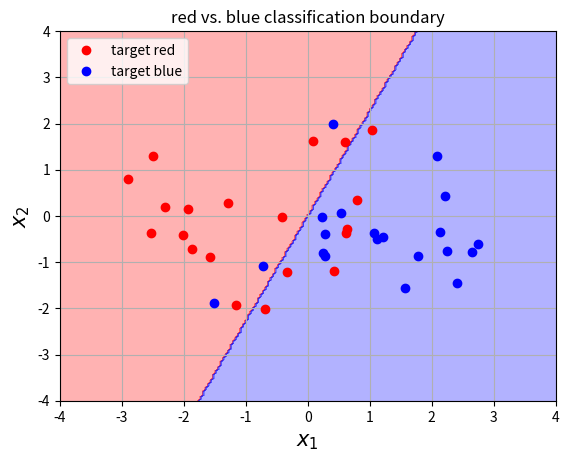

Reproduce this figure in Python.
# Created by leon at 10/11/2017

# 逻辑回归（分类问题）模型

import numpy as np
import matplotlib.pyplot as plt
from matplotlib.colors import colorConverter, ListedColormap
from matplotlib import cm

# 目标分类t将从两个独立分布中产生，当t=1时，用蓝色表示。当t=0时，用红色表示。输入参数X是一个N*2的矩阵，目标分类t是一个N * 1的向量

# Define and generate the samples
nb_of_samples_per_class = 20  # 每个类的样本的数目
red_mean = [-1,0]  # The mean of the red class
blue_mean = [1,0]  # The mean of the blue class
std_dev = 1.2  # 两个类的标准偏差
# Generate samples from both classes
# randn -- 20行,2列
x_red = np.random.randn(nb_of_samples_per_class, 2) * std_dev + red_mean
x_blue = np.random.randn(nb_of_samples_per_class, 2) * std_dev + blue_mean

# Merge samples in set of input variables x, and corresponding set of output variables t
X = np.vstack((x_red, x_blue))
t = np.vstack((np.zeros((nb_of_samples_per_class,1)), np.ones((nb_of_samples_per_class,1))))

"""

# Plot both classes on the x1, x2 plane
plt.plot(x_red[:,0], x_red[:,1], 'ro', label='class red')
plt.plot(x_blue[:,0], x_blue[:,1], 'bo', label='class blue')
plt.grid()
plt.legend(loc=2)
plt.xlabel('$x_1$', fontsize=15)
plt.ylabel('$x_2$', fontsize=15)
plt.axis([-4, 4, -4, 4])
plt.title('red vs. blue classes in the input space')
plt.show()
"""

# 定义逻辑函数
def logistic(z):
    return 1/(1 + np.exp(-z))
# 定义神经网络函数  y = 1 / (1 + numpy.exp(-x*w))
def nn(x, w):
    return logistic(x.dot(w.T))
# 定义神经网络预测函数, 根据预测的类别返回1或0
def nn_predict(x,w):
    return np.around(nn(x, w))

#定义损失函数
def cost(y, t):
    return -np.sum(np.multiply(t, np.log(y)) + np.multiply((1-t), np.log(1-y)))

#定义梯度下降函数
def gradient(w, x, t):
    return (nn(x, w) - t).T * x

# define the update function delta w which returns the
#  delta w for each weight in a vector
def delta_w(w_k, x, t, learning_rate):
    return learning_rate * gradient(w_k, x, t)


# 描绘损失函数与 权重 w之间的关系
nb_of_ws = 100 # compute the cost nb_of_ws times in each dimension
ws1 = np.linspace(-5, 5, num=nb_of_ws) # weight 1
ws2 = np.linspace(-5, 5, num=nb_of_ws) # weight 2
ws_x, ws_y = np.meshgrid(ws1, ws2) # generate grid
cost_ws = np.zeros((nb_of_ws, nb_of_ws)) # initialize cost matrix
# Fill the cost matrix for each combination of weights
for i in range(nb_of_ws):
    for j in range(nb_of_ws):
        cost_ws[i,j] = cost(nn(X, np.asmatrix([ws_x[i,j], ws_y[i,j]])) , t)

"""
# Plot the cost function surface
plt.contourf(ws_x, ws_y, cost_ws, 20, cmap=cm.pink)
cbar = plt.colorbar()
cbar.ax.set_ylabel('$\\xi$', fontsize=15)
plt.xlabel('$w_1$', fontsize=15)
plt.ylabel('$w_2$', fontsize=15)
plt.title('Cost function surface')
plt.grid()
plt.show()
"""

# Set the initial weight parameter
w = np.asmatrix([-4, -2])
# Set the learning rate
learning_rate = 0.05

# Start the gradient descent updates and plot the iterations
nb_of_iterations = 10  # Number of gradient descent updates
w_iter = [w]  # List to store the weight values over the iterations
for i in range(nb_of_iterations):
    dw = delta_w(w, X, t, learning_rate)  # Get the delta w update
    w = w-dw  # Update the weights
    w_iter.append(w)  # Store the weights for plotting

"""
# Plot the first weight updates on the error surface
# Plot the error surface
plt.contourf(ws_x, ws_y, cost_ws, 20, alpha=0.9, cmap=cm.pink)
cbar = plt.colorbar()
cbar.ax.set_ylabel('cost')

# Plot the updates
for i in range(1, 4):
    w1 = w_iter[i-1]
    w2 = w_iter[i]
    # Plot the weight-cost value and the line that represents the update
    plt.plot(w1[0,0], w1[0,1], 'bo')  # Plot the weight cost value
    plt.plot([w1[0,0], w2[0,0]], [w1[0,1], w2[0,1]], 'b-')
    plt.text(w1[0,0]-0.2, w1[0,1]+0.4, '$w({})$'.format(i), color='b')
w1 = w_iter[3]
# Plot the last weight
plt.plot(w1[0,0], w1[0,1], 'bo')
plt.text(w1[0,0]-0.2, w1[0,1]+0.4, '$w({})$'.format(4), color='b')
# Show figure
plt.xlabel('$w_1$', fontsize=15)
plt.ylabel('$w_2$', fontsize=15)
plt.title('Gradient descent updates on cost surface')
plt.grid()
plt.show()

"""


# Plot the resulting decision boundary
# Generate a grid over the input space to plot the color of the
#  classification at that grid point
nb_of_xs = 200
xs1 = np.linspace(-4, 4, num=nb_of_xs)
xs2 = np.linspace(-4, 4, num=nb_of_xs)
xx, yy = np.meshgrid(xs1, xs2) # create the grid
# Initialize and fill the classification plane
classification_plane = np.zeros((nb_of_xs, nb_of_xs))
for i in range(nb_of_xs):
    for j in range(nb_of_xs):
        classification_plane[i,j] = nn_predict(np.asmatrix([xx[i,j], yy[i,j]]) , w)
# Create a color map to show the classification colors of each grid point
cmap = ListedColormap([
        colorConverter.to_rgba('r', alpha=0.30),
        colorConverter.to_rgba('b', alpha=0.30)])

# Plot the classification plane with decision boundary and input samples
plt.contourf(xx, yy, classification_plane, cmap=cmap)
plt.plot(x_red[:,0], x_red[:,1], 'ro', label='target red')
plt.plot(x_blue[:,0], x_blue[:,1], 'bo', label='target blue')
plt.grid()
plt.legend(loc=2)
plt.xlabel('$x_1$', fontsize=15)
plt.ylabel('$x_2$', fontsize=15)
plt.title('red vs. blue classification boundary')
plt.show()





